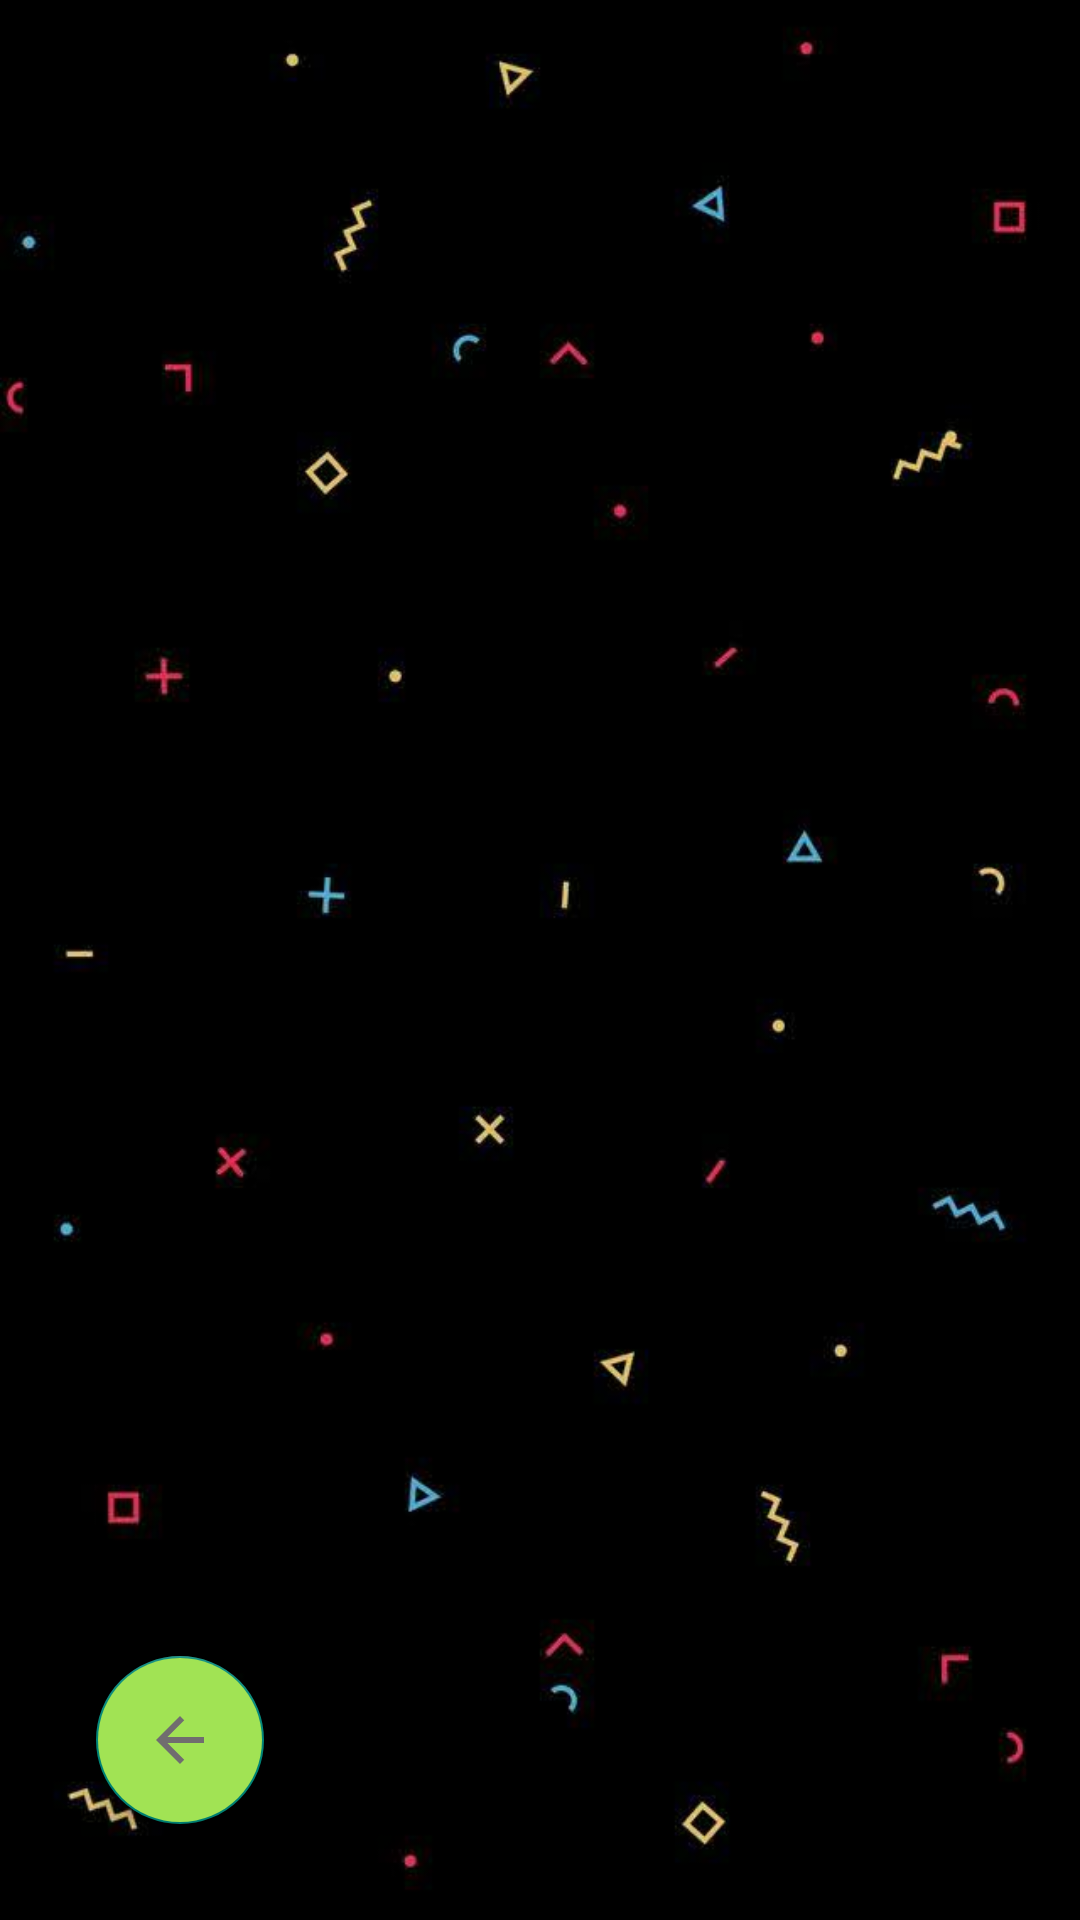

Reconstruct the res/layout file that produces this screen, plus the resources it refers to.
<!-- AndroidManifest.xml: application theme Theme.FooDiary -->
<!-- res/layout/activity_add_recipe.xml -->
<?xml version="1.0" encoding="utf-8"?>
<RelativeLayout xmlns:android="http://schemas.android.com/apk/res/android"
    xmlns:app="http://schemas.android.com/apk/res-auto"
    xmlns:tools="http://schemas.android.com/tools"
    android:layout_width="match_parent"
    android:layout_height="match_parent"
    tools:context=".AddRecipe"
    android:orientation="vertical"
    android:background="@drawable/aaa">

    <ListView
        android:id="@+id/listView"

        android:layout_width="match_parent"
        android:layout_height="match_parent" />


    <com.google.android.material.floatingactionbutton.FloatingActionButton
        android:onClick="backbtn"
        android:layout_width="wrap_content"
        android:layout_height="wrap_content"
        android:src="@drawable/ic_baseline_arrow_back_24"
        android:backgroundTint="#A1E354"
        android:layout_alignParentBottom="true"
        android:layout_alignParentLeft="true"
        android:layout_margin="32dp" />

</RelativeLayout>
<!-- resources referenced by this layout -->
<resources>
  <!-- drawable aaa: jpg bitmap (drawable-v24, 14560 bytes) -->
  <!-- drawable ic_baseline_arrow_back_24 (drawable) -->
  <vector android:autoMirrored="true" android:height="24dp"
      android:tint="#706D6F" android:viewportHeight="24"
      android:viewportWidth="24" android:width="24dp" xmlns:android="http://schemas.android.com/apk/res/android">
      <path android:fillColor="@android:color/white" android:pathData="M20,11H7.83l5.59,-5.59L12,4l-8,8 8,8 1.41,-1.41L7.83,13H20v-2z"/>
  </vector>
  <style name="Theme.FooDiary" parent="Theme.AppCompat.DayNight.NoActionBar">
          
          <item name="colorPrimary">@color/purple_500</item>
          <item name="colorPrimaryVariant">@color/purple_700</item>
          <item name="colorOnPrimary">@color/white</item>
          
          <item name="colorSecondary">@color/teal_200</item>
          <item name="colorSecondaryVariant">@color/teal_700</item>
          <item name="colorOnSecondary">@color/black</item>
          
          <item name="android:statusBarColor" tools:targetApi="l">?attr/colorPrimaryVariant</item>
          
      </style>
  <!-- not gathered from this repository: default colours our renderer supplied (Android Studio template values) -->
  <color name="purple_500">#FF6200EE</color>
  <color name="purple_700">#FF3700B3</color>
  <color name="teal_200">#FF03DAC5</color>
  <color name="teal_700">#FF018786</color>
  <color name="black">#FF000000</color>
  <color name="white">#FFFFFFFF</color>
</resources>
